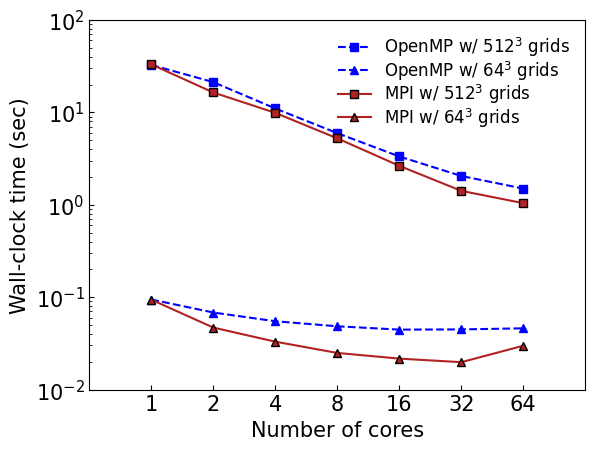

Write Python code to recreate this figure.
# 2024.05.09
# Graph Visualization w/ matplotlib 
# [redacted]

import numpy as np
import matplotlib.pyplot as plt
import matplotlib as mpl

# Vectorization vs. no vectorization
noavx_64 = 0.140931818
avx512_64 = 0.095923639
cube64 = [noavx_64, avx512_64]

noavx_512 = 55.887011304
avx512_512 = 32.598592745
cube512 = [noavx_512, avx512_512]

# MPI and OpenMP parallelization
omp512grids = [32.606779005, 21.247073577,  11.020524112, 5.955112894, 3.332149252, 2.050469994, 1.497179431]
omp64grids = [0.094362608, 0.068243630, 0.054914403, 0.048423795, 0.044562038, 0.044795658, 0.046022719]
mpi512grids = [33.058616927, 16.421466076, 9.883300797, 5.234337983, 2.639241374, 1.414837710, 1.041474111]
mpi64grids = [0.093972747, 0.046887890, 0.032996763, 0.02490968, 0.021638118, 0.019794921, 0.029807235]

# MPI+OpenMP hyprid parallelization
omp_num = [1, 2, 4, 8, 16, 32, 64]
hybrid = [0.028580677, 0.018765798, 0.020100651, 0.039248790, 0.020439823, 0.022812935, 0.043820841]

plt.rcParams['font.family'] = 'Times New Roman'
plt.rcParams['font.size'] = 15

plt.rcParams['mathtext.fontset'] = 'custom'
plt.rcParams['mathtext.rm'] = 'Times New Roman'

########################################################
# Fig 1: Vectorization vs/ no vec.
# bar_width = 0.5
# index = np.arange(2)

# # Subplot 1
# ax1 = plt.subplot(121)
# b1 = plt.bar(index, cube64, bar_width, color=['royalblue', 'firebrick'],
#              edgecolor='black', linewidth=1.)

# ax1.annotate('(a)', xy=(0.5, 0), xycoords='axes fraction', fontsize=18,
#                 xytext=(0, -80), textcoords='offset points',
#                 ha='center', va='bottom')

# plt.ylabel('Wall-clock time (sec)')
# plt.xlabel('$64^3$ grids')

# plt.xticks(index, ('AVX \n Disabled', 'AVX \n Enabled'), fontsize=12)
# plt.ylim((0, 0.16))
# plt.xlim(-0.6, 1.6)
# plt.tick_params(axis='x', direction='in', length=4)
# plt.tick_params(axis='y', direction='in', length=4)

# # Subplot 2
# ax2 = plt.subplot(122)
# b2 = plt.bar(index, cube512, bar_width, color=['royalblue', 'firebrick'],
#              edgecolor='black', linewidth=1.)

# ax2.annotate('(b)', xy=(0.5, 0), xycoords='axes fraction', fontsize=18,
#                 xytext=(0, -80), textcoords='offset points',
#                 ha='center', va='bottom')

# # plt.xlabel('AVX')
# plt.xticks(index, ('AVX \n Disabled', 'AVX \n Enabled'), fontsize=12)
# plt.ylim((0, 65))
# plt.xlim(-0.6, 1.6)

# plt.ylabel('Wall-clock time (sec)')
# plt.xlabel('$512^3$ grids')
# plt.tick_params(axis='x', direction='in', length=4)

# plt.tight_layout()
# plt.show()
########################################################


########################################################
# # Fig 2: MPI and OpenMP parallelization
fig, ax = plt.subplots()

# plt.rcParams['legend.loc'] = 'upper right'
# marker_style = dict(color='black', linestyle=':', marker='s',
                    # markersize=5, markerfacecoloralt='firebrick')

x = [1, 2, 4, 8, 16, 32, 64]

# ax.plot(x, omp512grids, 's:', fillstyle="right", **marker_style)
ax.plot(x, omp512grids, 's--', color="blue", 
        label="OpenMP w/ $512^3$ grids",)
ax.plot(x, omp64grids, '^--', color="blue", 
        label="OpenMP w/ $64^3$ grids",)

ax.plot(x, mpi512grids, 's-', color="firebrick", 
        label="MPI w/ $512^3$ grids", markeredgecolor='black')
ax.plot(x, mpi64grids, '^-', color="firebrick", 
        label="MPI w/ $64^3$ grids", markeredgecolor='black')

plt.tick_params(axis='y', direction='in', which='both')
plt.tick_params(axis='x', direction='in', which='both')
plt.tick_params(axis='x', which='minor', length=0)

plt.xlim(2**-1, 2**7)
plt.ylim(10**-2, 10**2)

plt.yscale('log')
ax.set_xscale('log')
ax.set_xticks(x)
ax.get_xaxis().set_major_formatter(mpl.ticker.ScalarFormatter())
# ax.legend()

plt.ylabel('Wall-clock time (sec)')
plt.xlabel('Number of cores')
plt.legend(loc="upper right", fontsize="12", frameon=False, labelspacing=0.01)
# plt.tight_layout()
plt.show()


########################################################
# # Fig 3: MPI+OpenMP hyprid parallelization
# fig, ax = plt.subplots()

# x = [1, 2, 4, 8, 16, 32, 64]

# ax.plot(x, hybrid, 'o-', color="royalblue", 
#         label="Total number of cores = 64",
#         markeredgecolor='b')

# plt.tick_params(axis='y', direction='in', which='both')
# plt.tick_params(axis='x', direction='in', which='both')
# plt.tick_params(axis='x', which='minor', length=0)

# plt.xlim(2**-1, 2**7)
# plt.ylim(0.015, 0.048)

# # plt.yscale('log')
# ax.set_xscale('log')
# ax.set_xticks(x)
# ax.get_xaxis().set_major_formatter(mpl.ticker.ScalarFormatter())
# # ax.legend()

# plt.ylabel('Wall-clock time (sec)')
# plt.xlabel('Number of threads')
# plt.legend(loc="upper right", fontsize="14", frameon=False, labelspacing=0.01)
# # plt.tight_layout()
# plt.show()